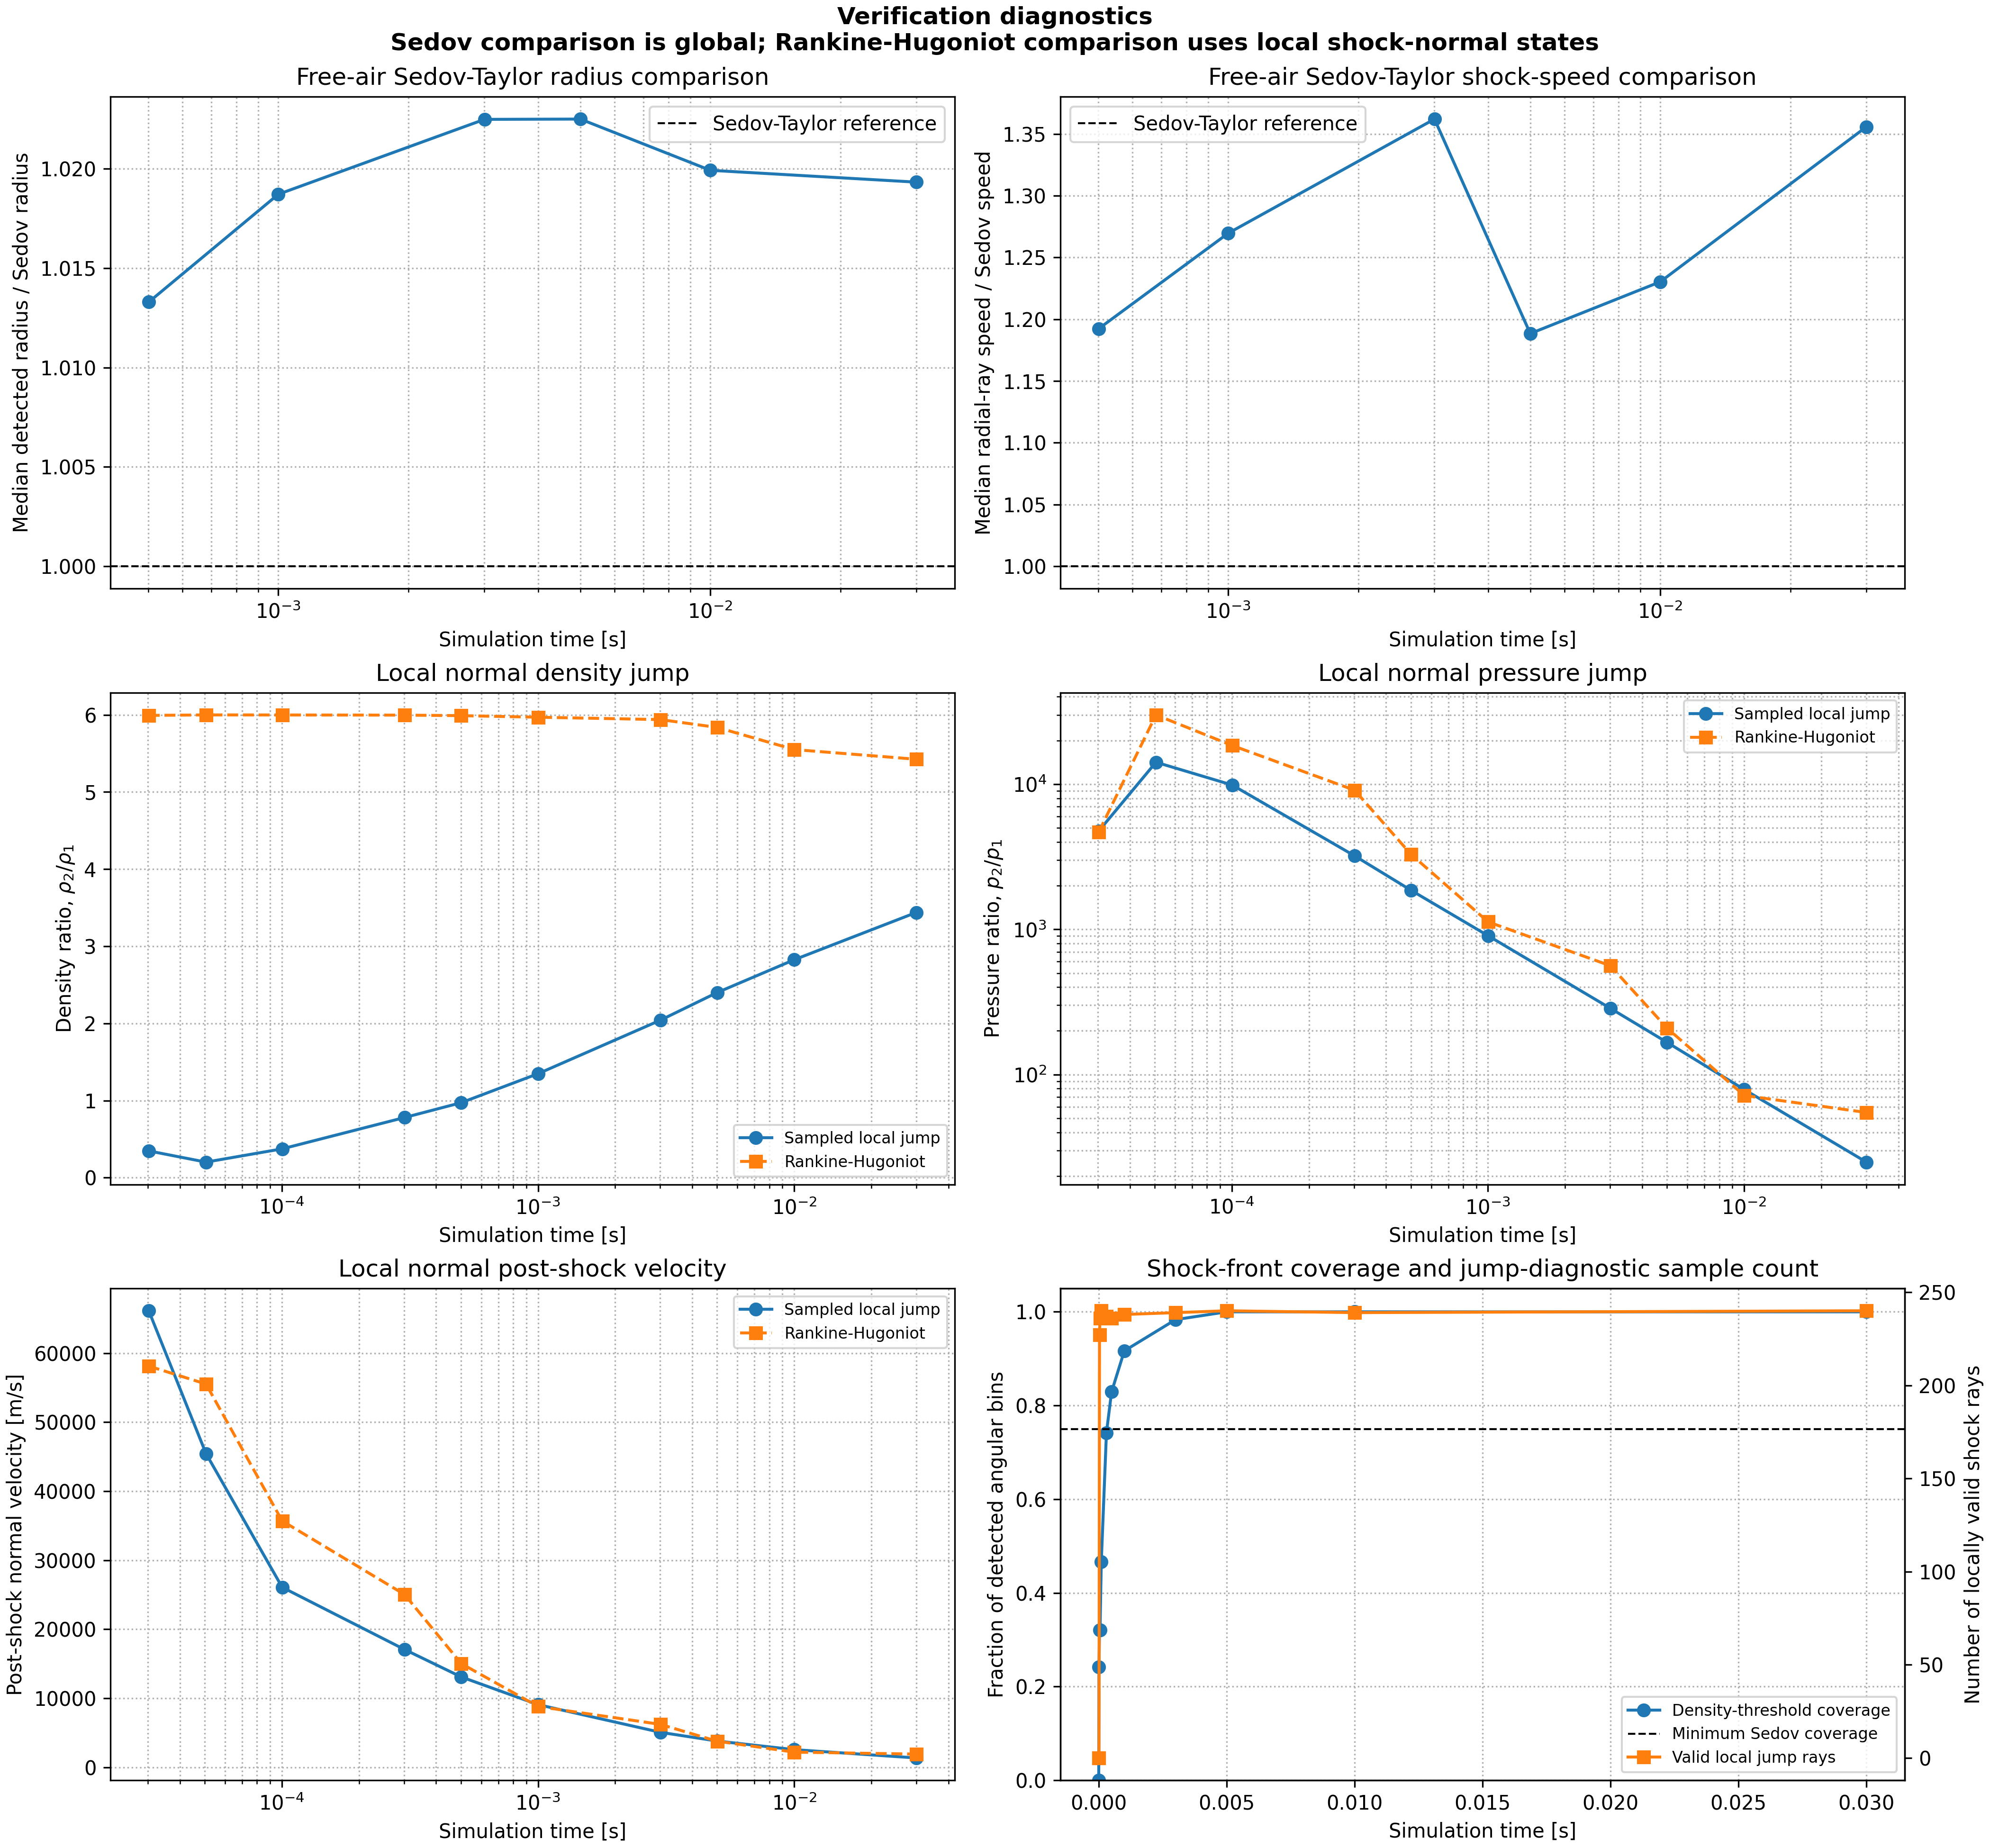

The table this chart was drawn from, first rows:
time_s, sedov_reference_radius_m, detected_radius_median_m, detected_radius_p90_m, detected_angle_fraction, sedov_comparison_valid, detected_to_sedov_radius_ratio, sedov_reference_shock_speed_m_s, detected_radial_ray_speed_median_m_s, detected_to_sedov_speed_ratio, gamma14_xi0_applicable, valid_shock_angle_bins, median_local_shock_mach, median_observed_density_ratio, median_rh_density_ratio, median_observed_pressure_ratio, median_rh_pressure_ratio, median_observed_postshock_normal_velocit…, median_rh_postshock_normal_velocity_m_s, median_shock_thickness_cells
0.0, nan, nan, nan, 0.0, 0, nan, nan, nan, nan, 1, 0, nan, nan, nan, nan, nan, nan, nan, nan
1.0411966275943713e-05, 5.343, 7.103, 8.044, 0.2417, 0, nan, 205273, nan, nan, 1, 0, nan, nan, nan, nan, nan, nan, nan, nan
3.024386021712504e-05, 8.186, 8.821, 9.89, 0.3208, 0, nan, 108260, 108686, nan, 1, 227, 63.34, 0.3466, 5.993, 4755, 4680, 66130, 58112, 1.536
5.0584793496962726e-05, 10.06, 10.15, 11.11, 0.3208, 0, nan, 79513, 105891, nan, 1, 236, 160.3, 0.2014, 5.999, 14157, 29978, 45447, 55521, nan
0.0001003, 13.22, 13.36, 14.49, 0.4667, 0, nan, 52722, 67651, nan, 1, 240, 125.8, 0.3734, 5.998, 9865, 18466, 26070, 35686, nan
0.0003014, 20.53, 20.67, 22.04, 0.7417, 0, nan, 27251, 36279, nan, 1, 237, 88.25, 0.7795, 5.996, 3210, 9086, 17057, 25023, 4.353
0.0005016, 25.17, 25.51, 26.68, 0.8292, 1, 1.013, 20074, 23935, 1.192, 1, 236, 52.98, 0.972, 5.989, 1855, 3275, 13084, 15020, 4.687
0.001001, 33.18, 33.8, 35.03, 0.9167, 1, 1.019, 13264, 16841, 1.27, 1, 238, 31.07, 1.348, 5.969, 904.1, 1126, 9070, 8802, 4.669
0.003002, 51.5, 52.65, 53.42, 0.9833, 1, 1.022, 6861, 9345, 1.362, 1, 239, 21.95, 2.041, 5.938, 286, 561.8, 5062, 6211, 4.714
0.005002, 63.16, 64.58, 65.23, 1.0, 1, 1.022, 5051, 6002, 1.188, 1, 240, 13.38, 2.399, 5.837, 166.5, 208.7, 3798, 3773, 4.773
0.01, 83.34, 85, 85.58, 1.0, 1, 1.02, 3333, 4100, 1.23, 1, 239, 7.85, 2.825, 5.55, 78.86, 71.72, 2551, 2190, 4.788
0.03, 129.3, 131.8, 132.2, 1.0, 1, 1.019, 1724, 2338, 1.356, 1, 240, 6.862, 3.439, 5.424, 24.93, 54.77, 1345, 1905, 4.989
